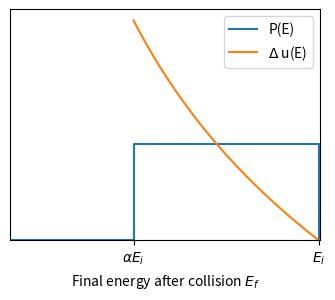

Source code (Python):
# [redacted]
from numpy import cos, arccos, sin, arctan, tan, pi, sqrt; from numpy import array as ary; import numpy as np; tau = 2*pi
from matplotlib import pyplot as plt

alpha=0.4

x=np.linspace(alpha,1)
#Create the square distribution
fig,ax = plt.subplots()
x_rect=np.concatenate([[0,alpha],x,[1]])
y=alpha*(x-x+1)#hack to make y=alpha with the same shape of x, quickly.
y_rect=np.concatenate([[0,0],y,[0]])

Figure = "Fig1"

if Figure=="Fig1":
	#Create other distributions
	y2=np.log(1/x)

	#Make plot
	ax.plot(x_rect,y_rect,label="P(E)")
	ax.plot(x,y2,label=r"$\Delta$ u(E)")

	#Set x axes
	ax.set_xticks([alpha,1])
	ax.set_xticklabels([r"$\alpha E_i$",r"$E_i$"])
	ax.set_xlabel(r"Final energy after collision $E_f$")
	ax.set_xlim(0,1.004)

if Figure=="Fig2":
	x2 = np.linspace(0,-np.log(alpha))
	y2 = x2
	#make prob dist look nicer
	x2rect=np.concatenate([[0],x2,[-np.log(alpha),1]])
	y2rect=np.concatenate([[0],0.4*np.e**(-x2),[0,0]])
	ax.plot(x2rect,y2rect,label=r"$P(\Delta u)=\frac{dE}{d(\Delta u)}P(E)$")
	ax.plot(x2,y2,label="$ \Delta u$")
	ax.set_xlabel(r"$\Delta u$")
	ax.set_xticks([0,np.log(1/alpha)])
	ax.set_xticklabels(["0",r"-ln($\alpha$)"])
	ax.set_xlim(-0.008,1)

if Figure=="Fig3":
	xlong=np.linspace(0.2,1,100)
	ylong=np.log(1/xlong)
	ax.plot(x_rect,y_rect,label="P(E)")
	ax.plot(xlong,ylong,label=r"$\Delta$ u(E)")

	midpt=(alpha+1)/2
	if "Dotted line":
		xdot=[midpt]
		ydot=[0.4]
		xdot.append(midpt)
		ydot.append(np.log(1/midpt))
		xdot.append(0)
		ydot.append(np.log(1/midpt))
	ax.plot(xdot,ydot, linestyle="--")
	ax.set_xlim(0,1.004)

#set y axes, legend, and save.
ax.set_ylim(bottom=0)
ax.set_yticks([])
ax.legend()
fig.set_size_inches(4,3)
plt.savefig(Figure+".png",bbox_inches="tight")#Necessary for saving the thing properly
print("Saved "+Figure+".png")
